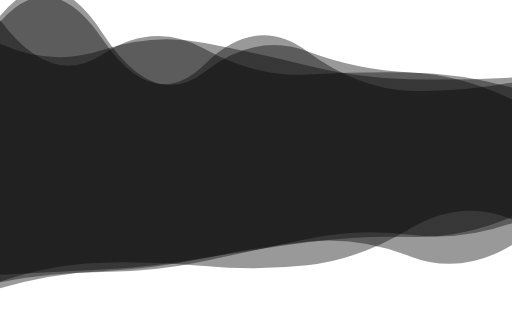
t = 0.00 s
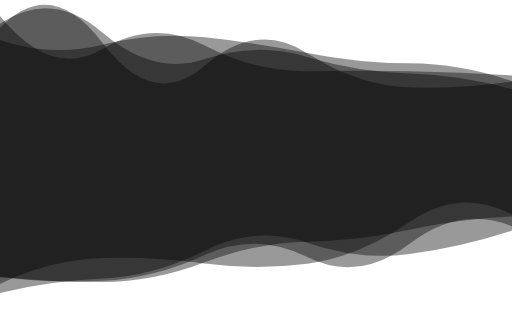
t = 1.67 s
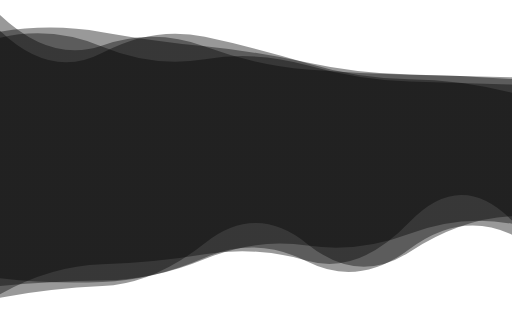
t = 3.33 s
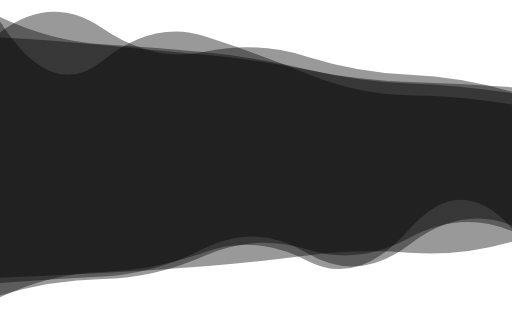
t = 5.00 s
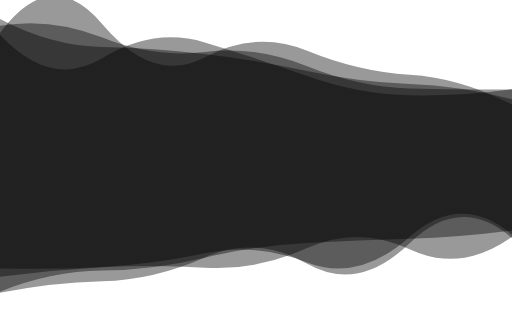
t = 6.67 s
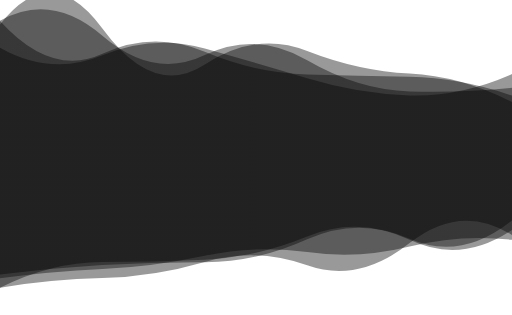
t = 8.34 s

The animated SVG that drew these frames (rendered in a browser with its animation timeline set to each time). Animation: 4 SMIL elements (animate=4); one cycle of 10.00 s, repeats indefinitely.

<svg
xmlns="http://www.w3.org/2000/svg"
xmlns:xlink="http://www.w3.org/1999/xlink"
style="margin: auto; background: rgba(255, 255, 255, 0); display: block; z-index: 1; position: relative;"
preserveAspectRatio="xMinYMin slice"
viewBox="0 0 1630 1003"
>
<g transform="translate(815,501.5) scale(1,1) translate(-815,-501.5)">
    <linearGradient id="grad" x1="0" x2="1" y1="0" y2="0">
        <stop stop-color="var(--accent-transparent)" offset="0"></stop>
        <stop stop-color="var(--accent)" offset="1"></stop>
    </linearGradient>
    <path d="" fill="url(#grad)" opacity="0.4">
        <animate
            attributeName="d"
            dur="10s"
            repeatCount="indefinite"
            keyTimes="0;0.333;0.667;1"
            calcmod="spline"
            keySplines="0.2 0 0.2 1;0.2 0 0.2 1;0.2 0 0.2 1"
            begin="0s"
            values="M0 0M 0 917.3911239203542Q 163 869.8808375872783 326 863.198667744572T 652 821.7227304561118T 978 769.734607348839T 1304 815.4012825923805T 1630 780.0816886054258L 1630 316.5566621893605Q 1467 236.52621005021115 1304 230.42002834927104T 978 163.35636846814046T 652 228.62840715976893T 326 104.70688058253359T 0 50.703249957577555Z;M0 0M 0 947.6115143592333Q 163 918.0489046830266 326 910.8326138212797T 652 774.4220343041314T 978 776.46802696369T 1304 801.8761889258277T 1630 688.1771822341373L 1630 251.7590123275772Q 1467 239.7705310163373 1304 237.4345506594703T 978 199.3645108886807T 652 147.29665238864544T 326 102.2813175735161T 0 101.04800407093404Z;M0 0M 0 854.5550442581114Q 163 858.9150131710338 326 849.9813920176007T 652 806.6110869171456T 978 835.4501547006599T 1304 754.5934649799009T 1630 747.0958398042059L 1630 332.8684616915193Q 1467 247.69812361065317 1304 237.74551521478833T 978 161.32645657897373T 652 182.3203096763375T 326 76.93068750801183T 0 105.39021265115417Z;M0 0M 0 917.3911239203542Q 163 869.8808375872783 326 863.198667744572T 652 821.7227304561118T 978 769.734607348839T 1304 815.4012825923805T 1630 780.0816886054258L 1630 316.5566621893605Q 1467 236.52621005021115 1304 230.42002834927104T 978 163.35636846814046T 652 228.62840715976893T 326 104.70688058253359T 0 50.703249957577555Z"
        ></animate>
    </path>
    <path d="" fill="url(#grad)" opacity="0.4">
        <animate
            attributeName="d"
            dur="10s"
            repeatCount="indefinite"
            keyTimes="0;0.333;0.667;1"
            calcmod="spline"
            keySplines="0.2 0 0.2 1;0.2 0 0.2 1;0.2 0 0.2 1"
            begin="-2.5s"
            values="M0 0M 0 925.3263384961165Q 163 913.4021332877214 326 909.7169998489535T 652 827.5411901262976T 978 844.9436504428178T 1304 796.4920836075135T 1630 772.8440257558586L 1630 287.937475041727Q 1467 296.8508953084619 1304 292.10074624907486T 978 205.5953762873319T 652 160.94845831272994T 326 108.11862245807814T 0 63.60642012320636Z;M0 0M 0 887.3067573710723Q 163 816.3460422363895 326 811.7871203143627T 652 853.2511931765844T 978 844.0865952772828T 1304 706.756649857771T 1630 674.020173724412L 1630 254.13847353397728Q 1467 292.9786833568484 1304 287.32869623000266T 978 149.7265376502735T 652 218.6545561656235T 326 129.79917740835896T 0 72.2102450446283Z;M0 0M 0 953.3873790430089Q 163 855.9627940386742 326 851.4094324675013T 652 795.069175188417T 978 824.9801944517534T 1304 707.1737755593986T 1630 711.5757191576056L 1630 274.27244071186647Q 1467 255.4724787819367 1304 250.60571287459948T 978 227.70122193713397T 652 178.42244900563867T 326 154.90574658591794T 0 136.6789344329639Z;M0 0M 0 925.3263384961165Q 163 913.4021332877214 326 909.7169998489535T 652 827.5411901262976T 978 844.9436504428178T 1304 796.4920836075135T 1630 772.8440257558586L 1630 287.937475041727Q 1467 296.8508953084619 1304 292.10074624907486T 978 205.5953762873319T 652 160.94845831272994T 326 108.11862245807814T 0 63.60642012320636Z"
        ></animate>
    </path>
    <path d="" fill="url(#grad)" opacity="0.4">
        <animate
            attributeName="d"
            dur="10s"
            repeatCount="indefinite"
            keyTimes="0;0.333;0.667;1"
            calcmod="spline"
            keySplines="0.2 0 0.2 1;0.2 0 0.2 1;0.2 0 0.2 1"
            begin="-5s"
            values="M0 0M 0 940.8546711544828Q 163 891.6749092621521 326 888.6202564710914T 652 814.1448183259619T 978 794.2558575153332T 1304 757.1634976060403T 1630 736.0438949240784L 1630 332.6987464414063Q 1467 305.55920951324504 1304 303.2317796356154T 978 234.6076448618184T 652 115.7253540151044T 326 193.80535479991835T 0 68.42117776008556Z;M0 0M 0 916.2569307616297Q 163 834.2520417606119 326 833.9655395744919T 652 826.5382958912363T 978 752.6217583276342T 1304 763.5780028193942T 1630 731.9162734459558L 1630 235.78668249886425Q 1467 308.44392225425986 1304 303.7940701935028T 978 249.48177530880812T 652 154.43115014929936T 326 176.32010869050362T 0 151.8235817974554Z;M0 0M 0 880.8598947728419Q 163 898.8742637722529 326 898.1262024067607T 652 835.0189438465007T 978 769.4151837283604T 1304 731.1614554057975T 1630 688.9134987578968L 1630 258.2956088539668Q 1467 202.58930631894955 1304 201.52827253193863T 978 168.2719720391306T 652 118.8969351580365T 326 142.32603472440178T 0 127.47277619619405Z;M0 0M 0 940.8546711544828Q 163 891.6749092621521 326 888.6202564710914T 652 814.1448183259619T 978 794.2558575153332T 1304 757.1634976060403T 1630 736.0438949240784L 1630 332.6987464414063Q 1467 305.55920951324504 1304 303.2317796356154T 978 234.6076448618184T 652 115.7253540151044T 326 193.80535479991835T 0 68.42117776008556Z"
        ></animate>
    </path>
    <path d="" fill="url(#grad)" opacity="0.4">
        <animate
            attributeName="d"
            dur="10s"
            repeatCount="indefinite"
            keyTimes="0;0.333;0.667;1"
            calcmod="spline"
            keySplines="0.2 0 0.2 1;0.2 0 0.2 1;0.2 0 0.2 1"
            begin="-7.5s"
            values="M0 0M 0 886.4219883212315Q 163 918.2255361179102 326 911.9230427874429T 652 806.8649766442962T 978 842.0888203326741T 1304 787.3107033352795T 1630 735.899698118357L 1630 220.76902968378124Q 1467 227.18283099925503 1304 224.56587706606246T 978 221.2712066999442T 652 138.74647334529453T 326 146.79854447418444T 0 44.41455617174887Z;M0 0M 0 883.9708162197719Q 163 863.9661388426994 326 854.8051898095059T 652 860.8949840839957T 978 803.8810281957016T 1304 810.50195201107T 1630 780.5380595803807L 1630 321.7900608025709Q 1467 286.69279902053574 1304 279.43927893741767T 978 220.91512641025233T 652 175.6767432121443T 326 138.96284569922108T 0 57.471054268659316Z;M0 0M 0 871.0568063779656Q 163 849.542985854753 326 840.0255035999919T 652 826.0403111890517T 978 747.8819138104338T 1304 743.566537460282T 1630 675.4088742508077L 1630 298.3781337326401Q 1467 235.07514606628996 1304 232.68498866567506T 978 242.5092896219103T 652 161.5379992048138T 326 182.15559255388752T 0 69.77384907420932Z;M0 0M 0 886.4219883212315Q 163 918.2255361179102 326 911.9230427874429T 652 806.8649766442962T 978 842.0888203326741T 1304 787.3107033352795T 1630 735.899698118357L 1630 220.76902968378124Q 1467 227.18283099925503 1304 224.56587706606246T 978 221.2712066999442T 652 138.74647334529453T 326 146.79854447418444T 0 44.41455617174887Z"
        ></animate>
    </path>
</g>
</svg>
